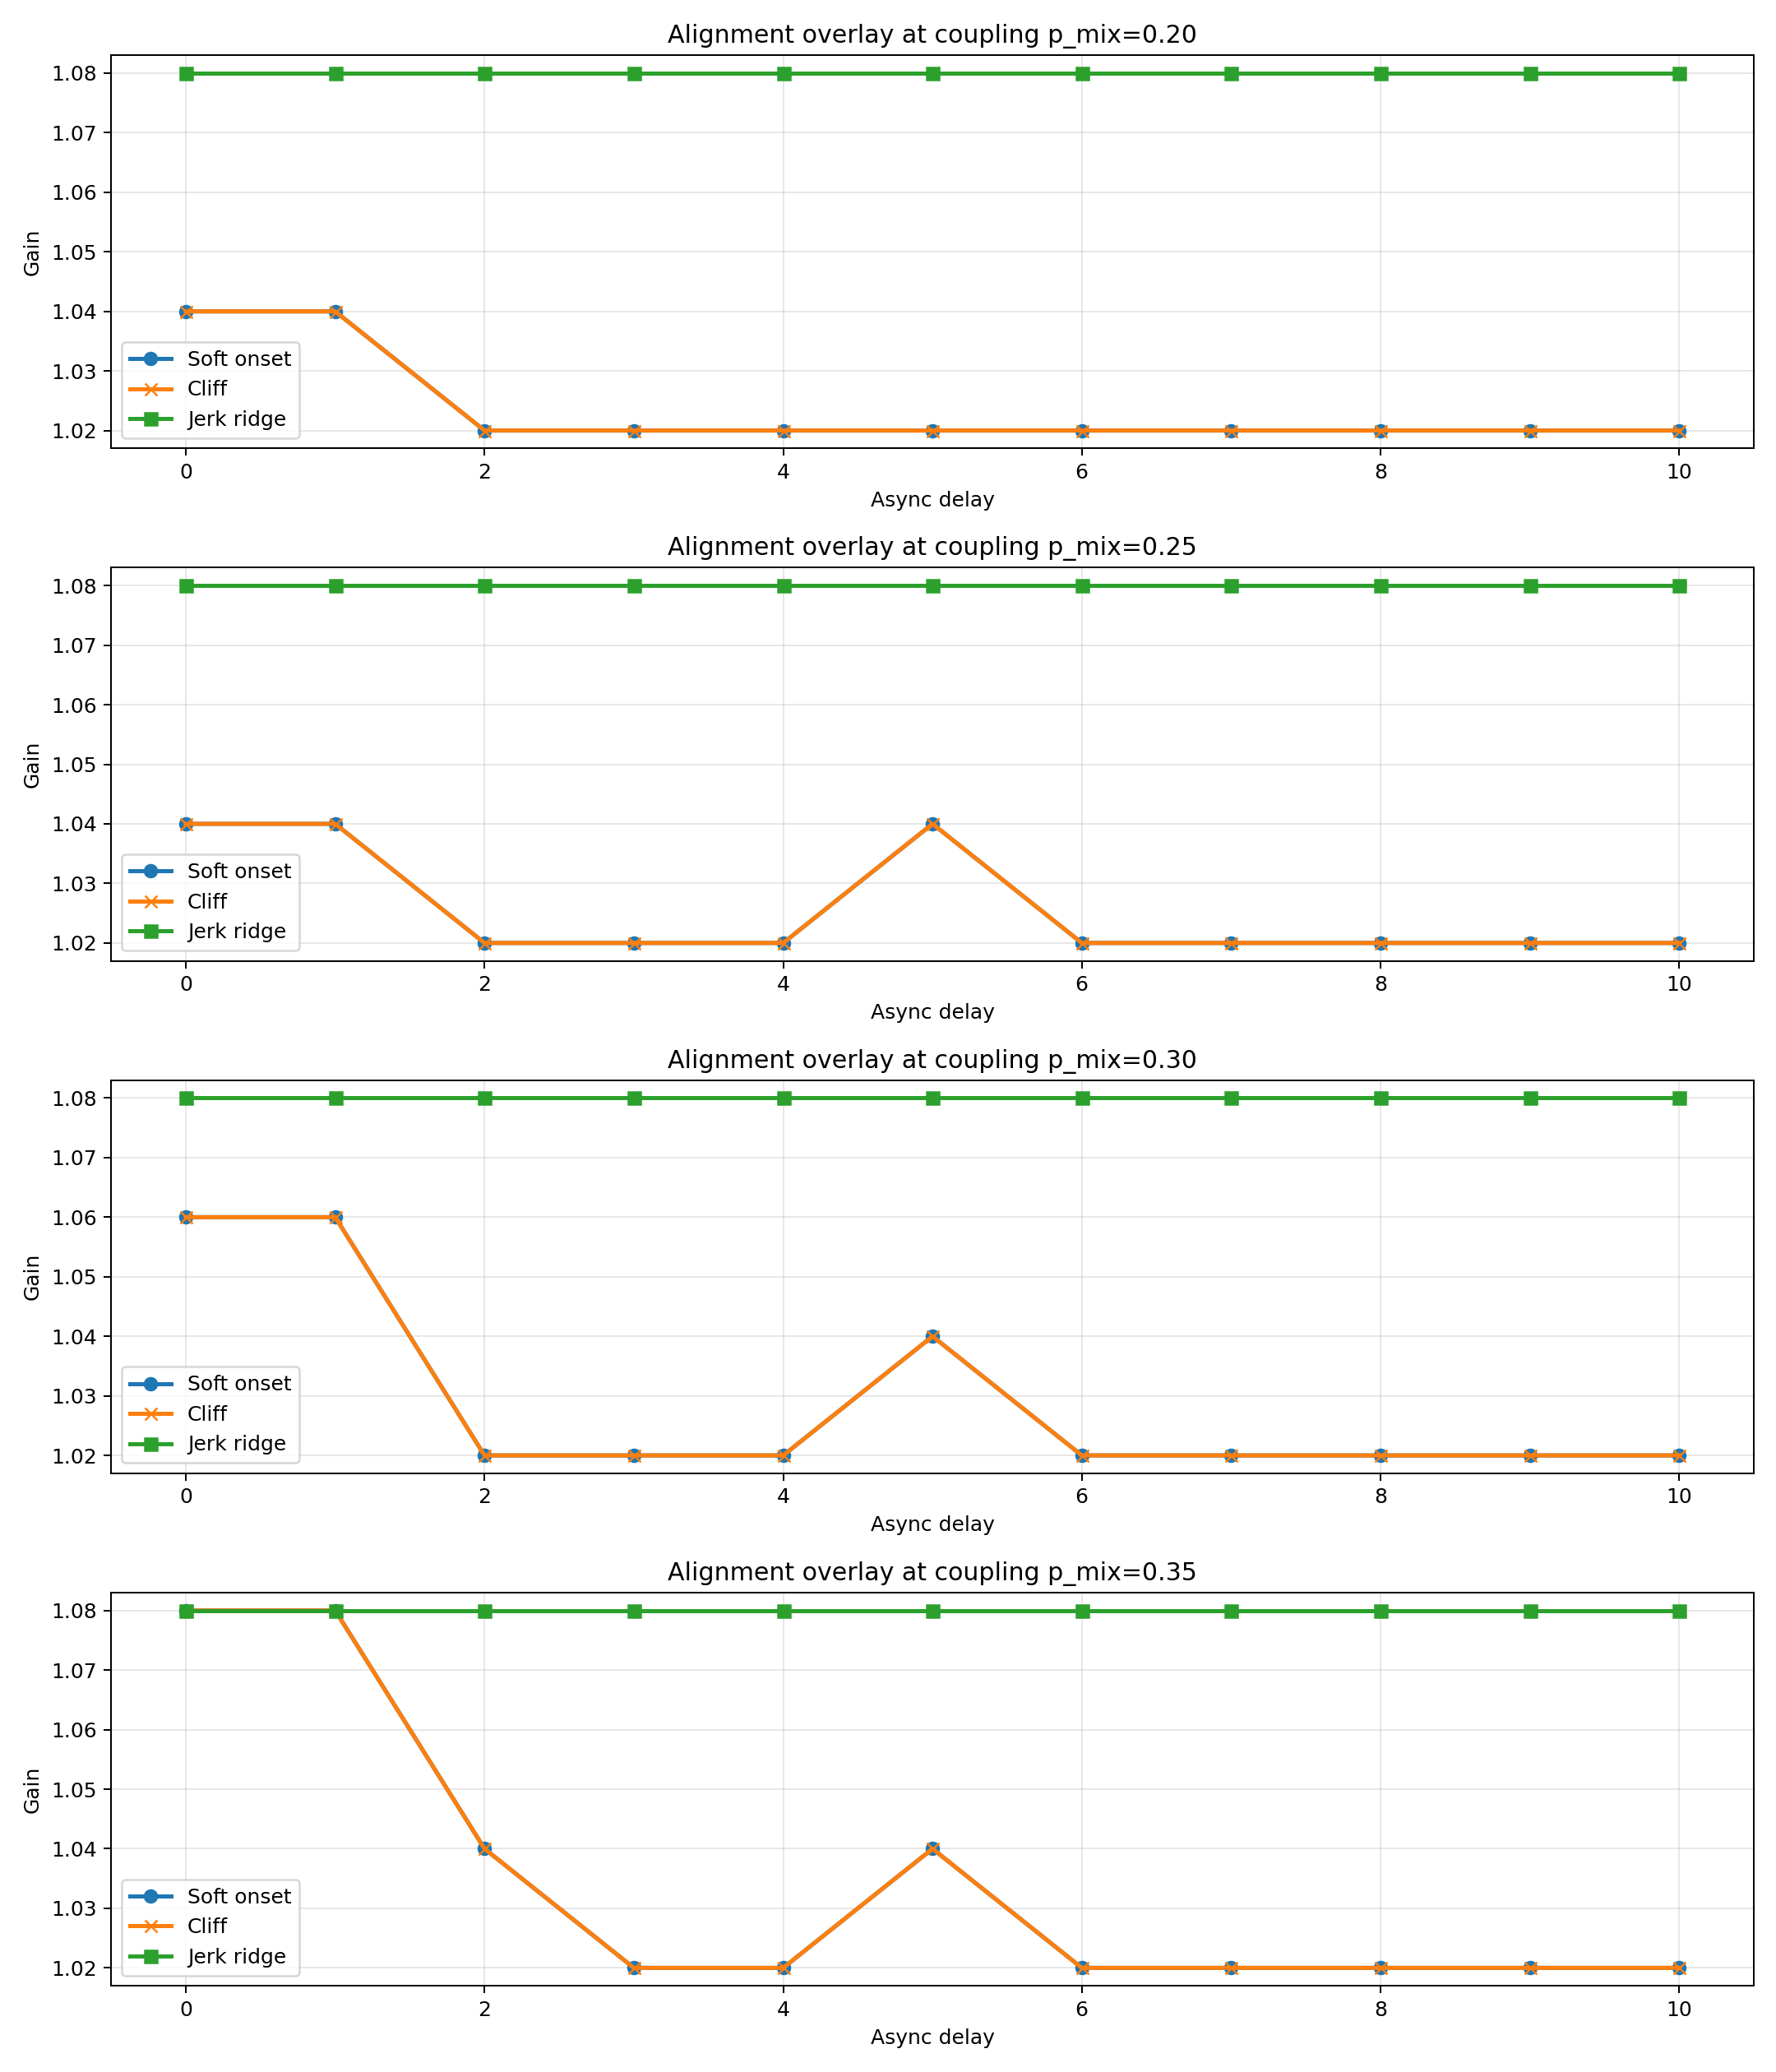

The file beside this chart, header and first rows:
gain, delay, p_mix, phase, phase_code, mean_abs_jerk
1.0, 0, 0.2, RECOVERABLE, 1, 0.003537
1.02, 0, 0.2, RECOVERABLE, 1, 0.005647
1.04, 0, 0.2, IRRECOVERABLE, 3, 0.01336
1.06, 0, 0.2, IRRECOVERABLE, 3, 0.05057
1.08, 0, 0.2, IRRECOVERABLE, 3, 0.2724
1.0, 1, 0.2, RECOVERABLE, 1, 0.003537
1.02, 1, 0.2, RECOVERABLE, 1, 0.005647
1.04, 1, 0.2, IRRECOVERABLE, 3, 0.01336
1.06, 1, 0.2, IRRECOVERABLE, 3, 0.05057
1.08, 1, 0.2, IRRECOVERABLE, 3, 0.2724
1.0, 2, 0.2, RECOVERABLE, 1, 0.006215
1.02, 2, 0.2, IRRECOVERABLE, 3, 0.0112
1.04, 2, 0.2, IRRECOVERABLE, 3, 0.02754
1.06, 2, 0.2, IRRECOVERABLE, 3, 0.1041
1.08, 2, 0.2, IRRECOVERABLE, 3, 0.5866
1.0, 3, 0.2, RECOVERABLE, 1, 0.00659
1.02, 3, 0.2, IRRECOVERABLE, 3, 0.01099
1.04, 3, 0.2, IRRECOVERABLE, 3, 0.02789
1.06, 3, 0.2, IRRECOVERABLE, 3, 0.1202
1.08, 3, 0.2, IRRECOVERABLE, 3, 0.6973
1.0, 4, 0.2, RECOVERABLE, 1, 0.00549
1.02, 4, 0.2, IRRECOVERABLE, 3, 0.01096
1.04, 4, 0.2, IRRECOVERABLE, 3, 0.02992
1.06, 4, 0.2, IRRECOVERABLE, 3, 0.113
1.08, 4, 0.2, IRRECOVERABLE, 3, 0.5377
1.0, 5, 0.2, RECOVERABLE, 1, 0.006239
1.02, 5, 0.2, IRRECOVERABLE, 3, 0.01251
1.04, 5, 0.2, IRRECOVERABLE, 3, 0.03181
1.06, 5, 0.2, IRRECOVERABLE, 3, 0.1032
1.08, 5, 0.2, IRRECOVERABLE, 3, 0.418
1.0, 6, 0.2, RECOVERABLE, 1, 0.005835
1.02, 6, 0.2, IRRECOVERABLE, 3, 0.01207
1.04, 6, 0.2, IRRECOVERABLE, 3, 0.03115
1.06, 6, 0.2, IRRECOVERABLE, 3, 0.09834
1.08, 6, 0.2, IRRECOVERABLE, 3, 0.3767
1.0, 7, 0.2, RECOVERABLE, 1, 0.007424
1.02, 7, 0.2, IRRECOVERABLE, 3, 0.01501
1.04, 7, 0.2, IRRECOVERABLE, 3, 0.05064
1.06, 7, 0.2, IRRECOVERABLE, 3, 0.2816
1.08, 7, 0.2, IRRECOVERABLE, 3, 1.952
1.0, 8, 0.2, RECOVERABLE, 1, 0.005553
1.02, 8, 0.2, IRRECOVERABLE, 3, 0.01012
1.04, 8, 0.2, IRRECOVERABLE, 3, 0.01975
1.06, 8, 0.2, IRRECOVERABLE, 3, 0.04237
1.08, 8, 0.2, IRRECOVERABLE, 3, 0.1073
1.0, 9, 0.2, RECOVERABLE, 1, 0.006199
1.02, 9, 0.2, IRRECOVERABLE, 3, 0.0121
1.04, 9, 0.2, IRRECOVERABLE, 3, 0.0337
1.06, 9, 0.2, IRRECOVERABLE, 3, 0.1394
1.08, 9, 0.2, IRRECOVERABLE, 3, 0.7621
1.0, 10, 0.2, RECOVERABLE, 1, 0.006273
1.02, 10, 0.2, IRRECOVERABLE, 3, 0.01113
1.04, 10, 0.2, IRRECOVERABLE, 3, 0.0229
1.06, 10, 0.2, IRRECOVERABLE, 3, 0.05548
1.08, 10, 0.2, IRRECOVERABLE, 3, 0.2029
1.0, 0, 0.25, RECOVERABLE, 1, 0.002909
1.02, 0, 0.25, RECOVERABLE, 1, 0.003734
1.04, 0, 0.25, IRRECOVERABLE, 3, 0.006761
1.06, 0, 0.25, IRRECOVERABLE, 3, 0.01879
1.08, 0, 0.25, IRRECOVERABLE, 3, 0.0895
... 325 more rows
